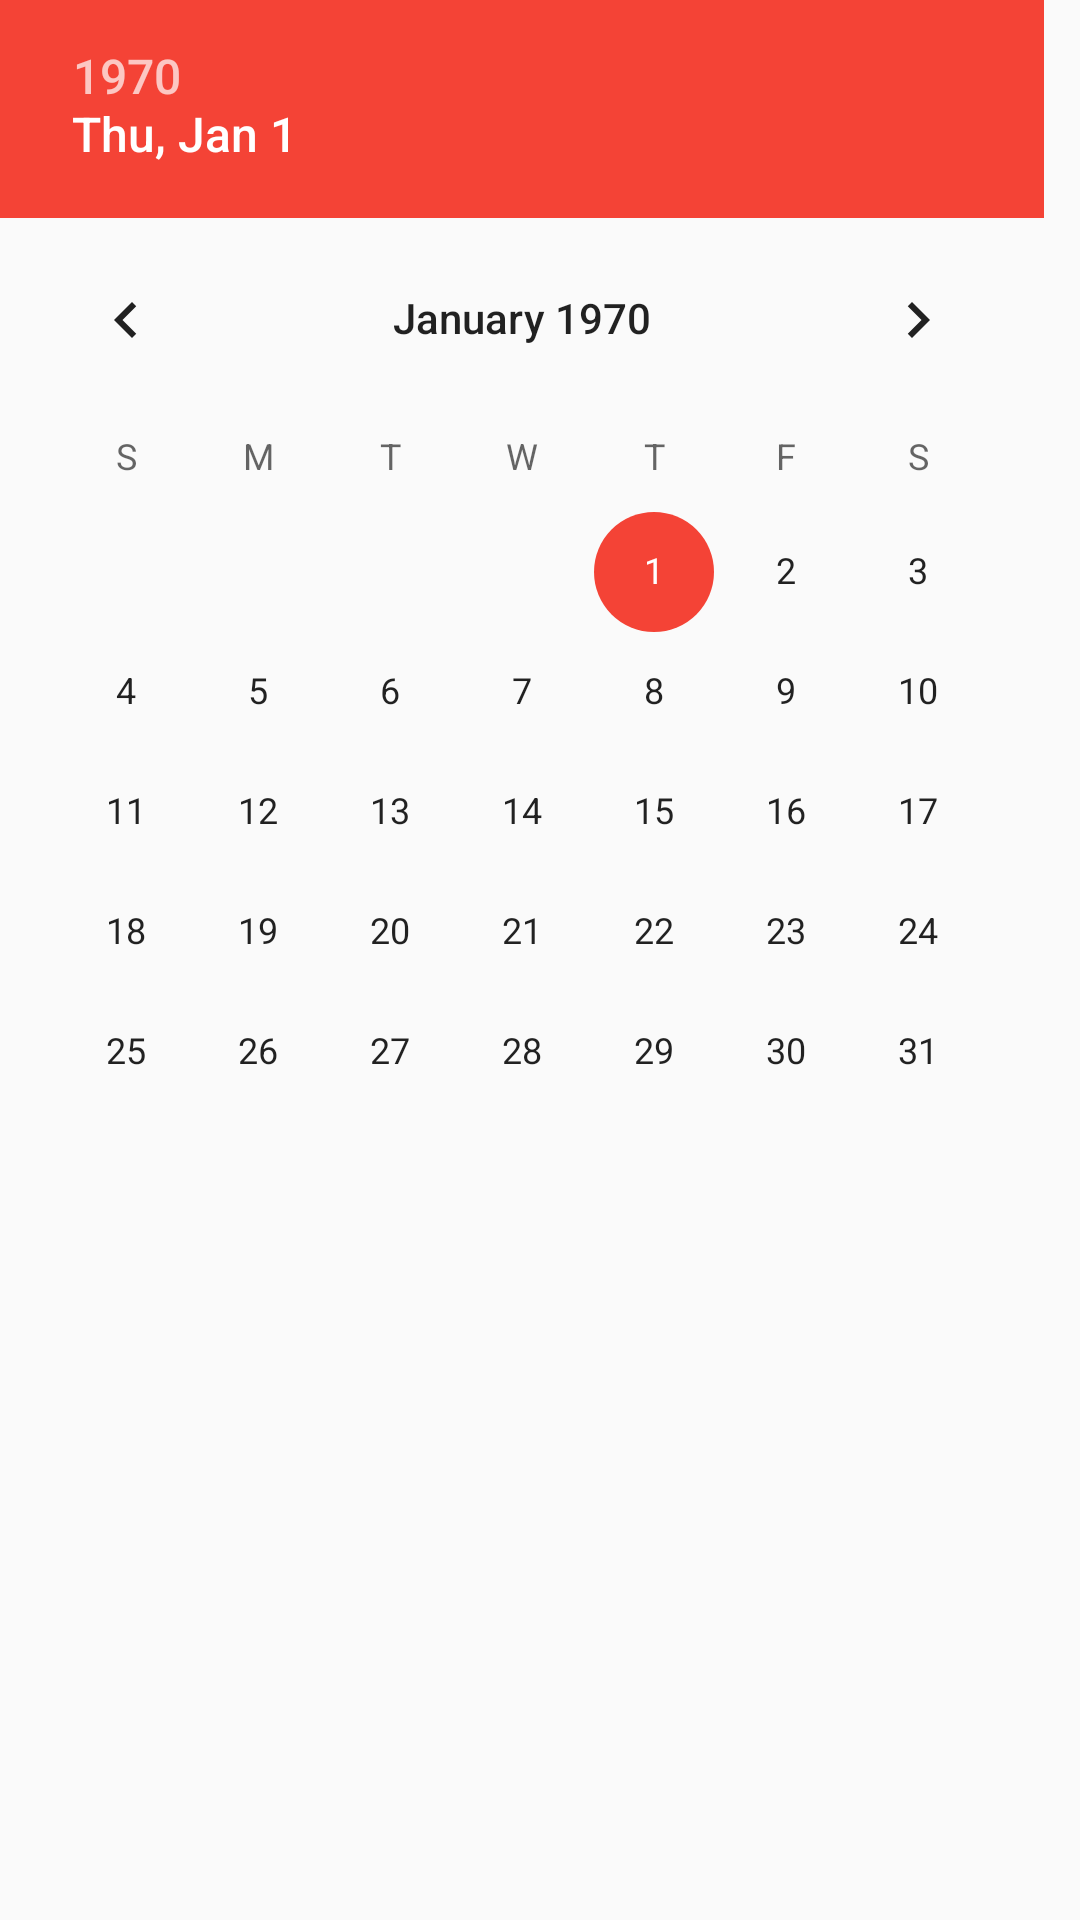

Produce the Android XML layout that renders to this screen, including the resource entries it uses.
<!-- AndroidManifest.xml: application theme Theme.AppCompat.Light.NoActionBar -->
<!-- res/layout/dial_date_pick.xml -->
<?xml version="1.0" encoding="utf-8"?>
<LinearLayout xmlns:android="http://schemas.android.com/apk/res/android"
              android:orientation="vertical"
              android:theme="@style/MyDatePicker"
              android:layout_width="match_parent"
              android:layout_height="match_parent">

    <DatePicker
        android:id="@+id/dialog_date_picker"
        style="@style/AlertDialog.AppCompat"
        android:layout_width="match_parent"
        android:layout_height="wrap_content"
        />
</LinearLayout>
<!-- resources referenced by this layout -->
<resources>
  <style name="MyDatePicker" parent="Theme.AppCompat.Light.DarkActionBar">
          <item name="android:textSize">16sp</item>
          <item name="android:textColor">@color/black</item>
          <item name="textAllCaps">false</item>
          <item name="colorPrimary">@color/colorPrimary</item>
          <item name="colorPrimaryDark">@color/colorPrimaryDark</item>
          <item name="colorAccent">@color/colorPrimaryLight</item>
          <item name="colorControlNormal">@color/colorPrimary</item>
          <item name="colorControlActivated">@color/colorPrimaryLight</item>
          <item name="colorControlHighlight">@color/colorPrimaryDark</item>
  
      </style>
  <color name="black">#000000</color>
  <color name="colorPrimary">#f44336</color>
  <color name="colorPrimaryDark">#ba000d</color>
  <color name="colorPrimaryLight">#f44336</color>
</resources>
